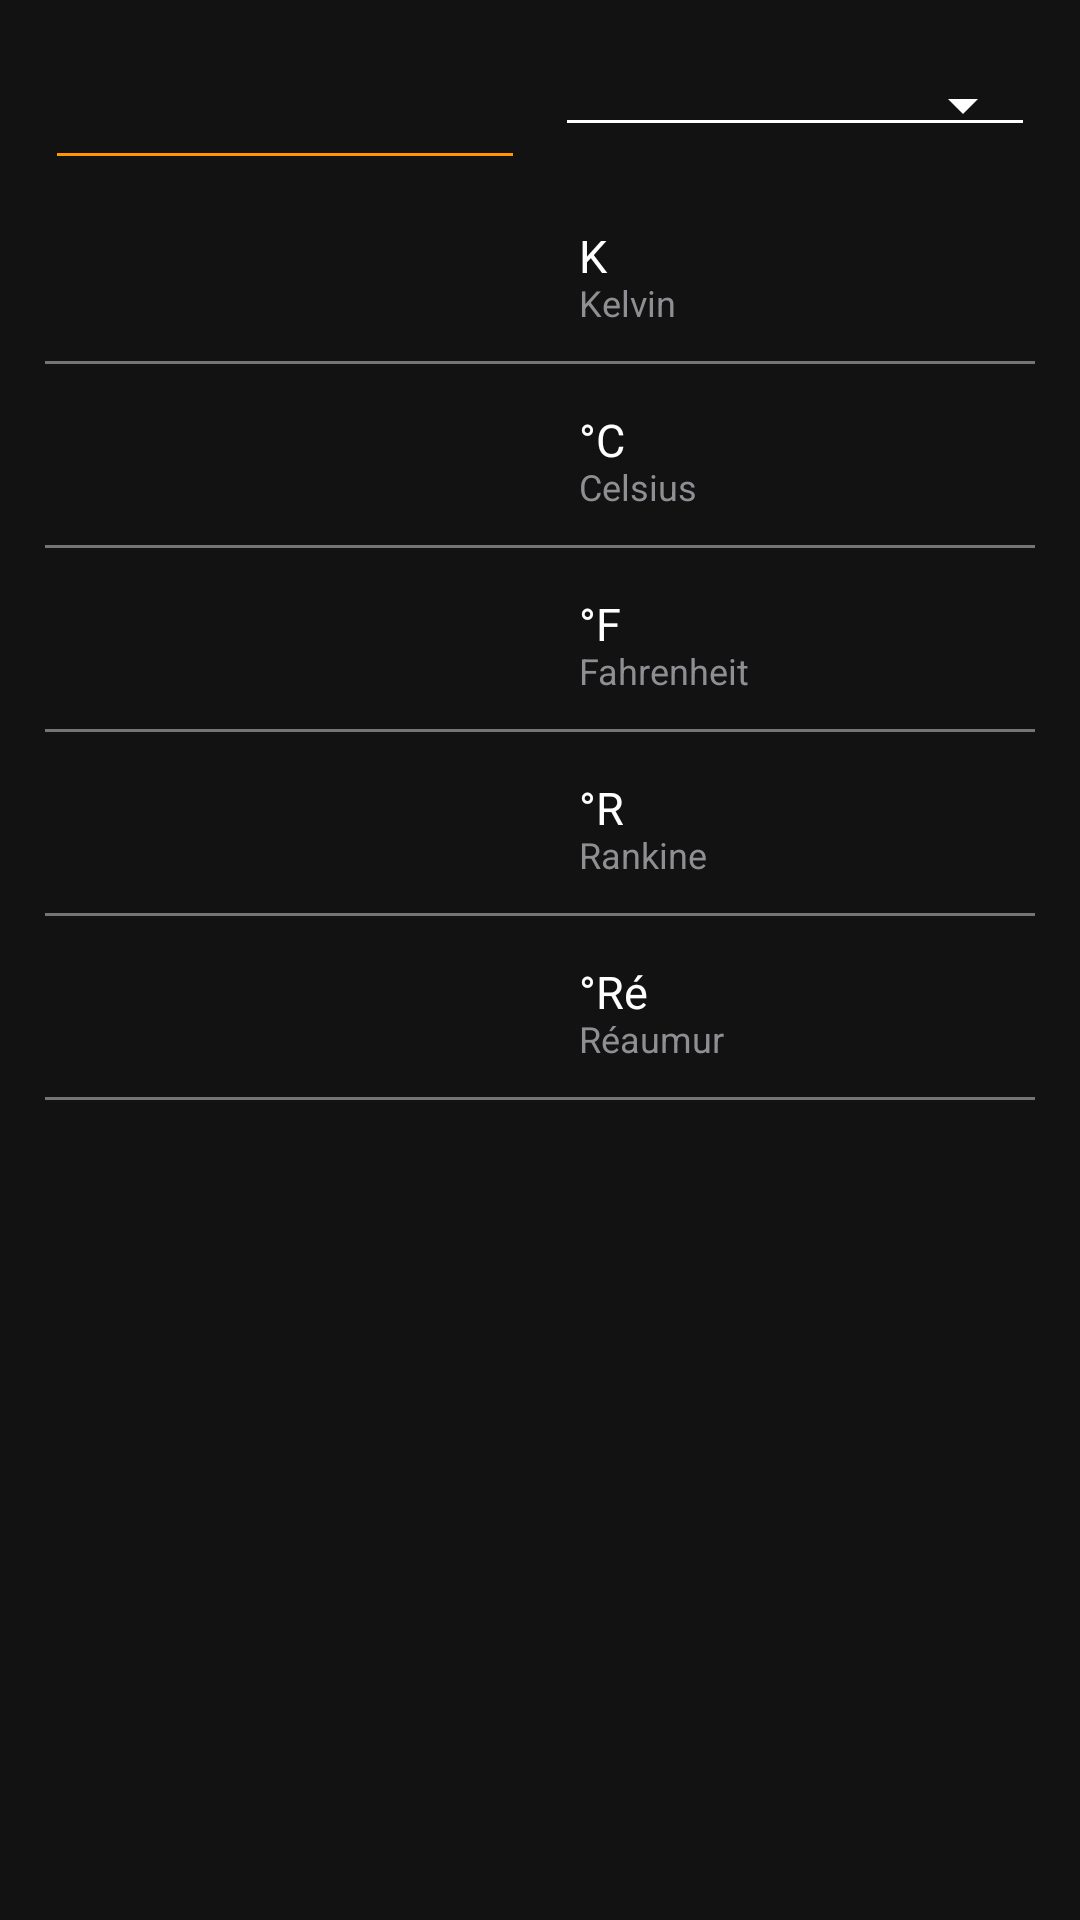

Write the Android layout XML for this screen, with the resource values it uses.
<!-- AndroidManifest.xml: application theme AppTheme -->
<!-- res/layout/fragment_temprature.xml -->
<ScrollView xmlns:android="http://schemas.android.com/apk/res/android"
    xmlns:app="http://schemas.android.com/apk/res-auto"
    xmlns:tools="http://schemas.android.com/tools"
    android:layout_width="match_parent"
    android:layout_height="match_parent"
    android:background="@color/colorPrimaryDark"
    tools:context="UnitConverter.temperatureFrag">

    <LinearLayout
        android:layout_width="match_parent"
        android:layout_height="wrap_content"
        android:background="@color/colorPrimaryDark"
        android:orientation="vertical">


        <LinearLayout
            android:layout_width="match_parent"
            android:layout_height="wrap_content"
            android:layout_marginStart="15dp"
            android:layout_marginTop="10dp"
            android:layout_marginEnd="15dp"
            android:orientation="horizontal">

            <EditText
                android:id="@+id/edt_speed_input"
                android:layout_width="0dp"
                android:layout_height="50dp"
                android:layout_marginEnd="5dp"
                android:layout_weight="1"
                android:inputType="numberSigned|numberDecimal"
                android:paddingBottom="-5dp"
                android:textColor="@color/colorPrimary"
                android:textCursorDrawable="@drawable/my_cursor"
                android:textSize="15sp"
                android:theme="@style/MyEditText"
                app:backgroundTint="@color/colorOrange" />

            <Spinner
                android:id="@+id/temp_spinner"
                style="@style/Widget.AppCompat.Spinner.Underlined"
                android:layout_width="0dp"
                android:layout_height="match_parent"
                android:layout_marginStart="5dp"
                android:layout_weight="1"
                android:backgroundTint="@color/colorPrimary"
                android:paddingStart="-6dp"
                android:popupBackground="#474646"
                android:theme="@style/mySpinnerItemStyle" />


        </LinearLayout>

        <LinearLayout
            android:layout_width="match_parent"
            android:layout_height="50dp"
            android:layout_marginStart="15dp"
            android:layout_marginTop="15dp"
            android:layout_marginEnd="15dp"
            android:orientation="horizontal">

            <TextView
                android:id="@+id/kel"
                android:layout_width="0dp"
                android:layout_height="match_parent"
                android:layout_weight="1"
                android:paddingTop="5dp"
                android:paddingBottom="-5dp"
                android:textColor="@color/colorOrange"
                android:textSize="18sp" />

            <TextView
                android:layout_width="0dp"
                android:layout_height="match_parent"
                android:layout_weight="1"
                android:lines="2"
                android:paddingStart="13dp"
                android:text="@string/Kelvin"
                android:textColor="@color/colorPrimary"
                android:textSize="15sp" />

        </LinearLayout>

        <View style="@style/Divider" />

        <LinearLayout
            android:layout_width="match_parent"
            android:layout_height="50dp"
            android:layout_marginStart="15dp"
            android:layout_marginTop="15dp"
            android:layout_marginEnd="15dp"
            android:orientation="horizontal">

            <TextView
                android:id="@+id/cel"
                android:layout_width="0dp"
                android:layout_height="match_parent"
                android:layout_weight="1"
                android:paddingTop="5dp"
                android:paddingBottom="-5dp"
                android:textColor="@color/colorOrange"
                android:textSize="18sp" />

            <TextView
                android:layout_width="0dp"
                android:layout_height="match_parent"
                android:layout_weight="1"
                android:lines="2"
                android:paddingStart="13dp"
                android:text="@string/Celsius"
                android:textColor="@color/colorPrimary"
                android:textSize="15sp" />

        </LinearLayout>

        <View style="@style/Divider" />

        <LinearLayout
            android:layout_width="match_parent"
            android:layout_height="50dp"
            android:layout_marginStart="15dp"
            android:layout_marginTop="15dp"
            android:layout_marginEnd="15dp"
            android:orientation="horizontal">

            <TextView
                android:id="@+id/far"
                android:layout_width="0dp"
                android:layout_height="match_parent"
                android:layout_weight="1"
                android:paddingTop="5dp"
                android:paddingBottom="-5dp"
                android:textColor="@color/colorOrange"
                android:textSize="18sp" />

            <TextView
                android:layout_width="0dp"
                android:layout_height="match_parent"
                android:layout_weight="1"
                android:lines="2"
                android:paddingStart="13dp"
                android:text="@string/Fahrenheit"
                android:textColor="@color/colorPrimary"
                android:textSize="15sp" />

        </LinearLayout>

        <View style="@style/Divider" />

        <LinearLayout
            android:layout_width="match_parent"
            android:layout_height="50dp"
            android:layout_marginStart="15dp"
            android:layout_marginTop="15dp"
            android:layout_marginEnd="15dp"
            android:orientation="horizontal">

            <TextView
                android:id="@+id/ran"
                android:layout_width="0dp"
                android:layout_height="match_parent"
                android:layout_weight="1"
                android:paddingTop="5dp"
                android:paddingBottom="-5dp"
                android:textColor="@color/colorOrange"
                android:textSize="18sp" />

            <TextView
                android:layout_width="0dp"
                android:layout_height="match_parent"
                android:layout_weight="1"
                android:lines="2"
                android:paddingStart="13dp"
                android:text="@string/Rankine"
                android:textColor="@color/colorPrimary"
                android:textSize="15sp" />

        </LinearLayout>

        <View style="@style/Divider" />

        <LinearLayout
            android:layout_width="match_parent"
            android:layout_height="50dp"
            android:layout_marginStart="15dp"
            android:layout_marginTop="15dp"
            android:layout_marginEnd="15dp"
            android:orientation="horizontal">

            <TextView
                android:id="@+id/reau"
                android:layout_width="0dp"
                android:layout_height="match_parent"
                android:layout_weight="1"
                android:paddingTop="5dp"
                android:paddingBottom="-5dp"
                android:textColor="@color/colorOrange"
                android:textSize="18sp" />

            <TextView
                android:layout_width="0dp"
                android:layout_height="match_parent"
                android:layout_weight="1"
                android:lines="2"
                android:paddingStart="13dp"
                android:text="@string/Réaumur"
                android:textColor="@color/colorPrimary"
                android:textSize="15sp" />

        </LinearLayout>

        <View style="@style/Divider" />

    </LinearLayout>

</ScrollView>
<!-- resources referenced by this layout -->
<resources>
  <color name="colorOrange">#FF9800</color>
  <color name="colorPrimary">#FFFFFF</color>
  <color name="colorPrimaryDark">#121212</color>
  <!-- drawable my_cursor (drawable) -->
  <?xml version="1.0" encoding="utf-8"?>
  <shape xmlns:android="http://schemas.android.com/apk/res/android"
      android:shape="rectangle">
      <size android:width="2.5dip"/>
      <solid android:color="@color/colorOrange"/>
  
  </shape>
  <string name="Celsius">\u00B0C\n<small><font fgcolor="#FF8E8E93">Celsius</font></small></string>
  <string name="Fahrenheit">\u00B0F\n<small><font fgcolor="#FF8E8E93">Fahrenheit</font></small></string>
  <string name="Kelvin">K\n<small><font fgcolor="#FF8E8E93">Kelvin</font></small></string>
  <string name="Rankine">\u00B0R\n<small><font fgcolor="#FF8E8E93">Rankine</font></small></string>
  <style name="Divider">
          <item name="android:layout_width">match_parent</item>
          <item name="android:layout_height">1dp</item>
          <item name="android:background">#757575</item>
          <item name="android:layout_marginStart">15dp</item>
          <item name="android:layout_marginEnd">15dp</item>
          <item name="android:layout_marginTop">-5dp</item>
      </style>
  <style name="MyEditText" parent="Theme.AppCompat.Light">
          <item name="colorControlNormal">@color/colorOrange</item>
          <item name="colorControlActivated">@color/colorOrange</item>
          <item name="android:textCursorDrawable">@color/colorOrange</item>
      </style>
  <style name="mySpinnerItemStyle" parent="@android:style/Widget.Holo.DropDownItem.Spinner">
          <item name="android:textColor">@color/colorPrimary</item>
          <item name="spinnerDropDownItemStyle">@style/mySpinnerItemStyle</item>
          <item name="colorControlNormal">#FFFFFF</item>
          <item name="colorControlActivated">#FFFFFF</item>
  
      </style>
  <style name="AppTheme" parent="Theme.AppCompat.Light.NoActionBar">
          
          <item name="colorPrimary">@color/colorPrimary</item>
          <item name="colorPrimaryDark">@color/colorPrimaryDark</item>
          <item name="colorAccent">@color/colorAccent</item>
          <item name="drawerArrowStyle">@style/DrawerArrowStyle</item>
  
      </style>
  <color name="colorAccent">#03DAC5</color>
  <style name="DrawerArrowStyle" parent="@style/Widget.AppCompat.DrawerArrowToggle">
          <item name="spinBars">true</item>
          <item name="color">#FF9800</item>
      </style>
</resources>
